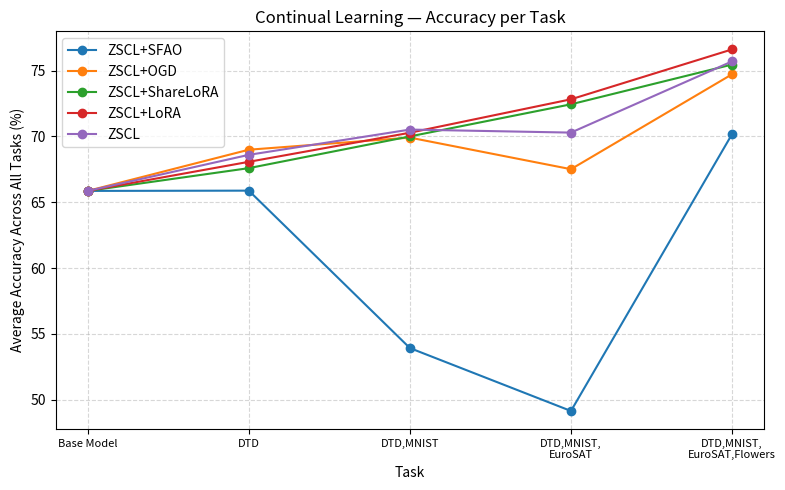

Here is the Python script that generated this plot:
import argparse
import matplotlib.pyplot as plt

parser = argparse.ArgumentParser()
parser.add_argument("--log", action="store_true", help="Use logarithmic y-axis")
parser.add_argument("--log-base", type=float, default=10, help="Base for logarithmic scale (default: 10)")
args = parser.parse_args()

tasks = ["Base Model", "DTD", "DTD,MNIST", "DTD,MNIST,\nEuroSAT", "DTD,MNIST,\nEuroSAT,Flowers"]
finetune  = [65.39,  7.94,  7.35,  7.70,  4.75]
sfao      = [65.86, 65.88, 53.92, 49.14, 70.17]
ogd       = [65.86, 68.99, 69.91, 67.51, 74.72]
sharelora = [65.86, 67.59, 70.00, 72.44, 75.46]
lora      = [65.86, 68.07, 70.28, 72.82, 76.61]
zscl      = [65.86, 68.60, 70.52, 70.29, 75.70]

x = list(range(len(tasks)))

methods = {
    "ZSCL+SFAO":      sfao,
    "ZSCL+OGD":       ogd,
    "ZSCL+ShareLoRA": sharelora,
    "ZSCL+LoRA":      lora,
    "ZSCL":      zscl,
    # "Finetune":  finetune,
}

fig, ax = plt.subplots(figsize=(8, 5))

for name, values in methods.items():
    ax.plot(x, values, marker="o", label=name)

ax.set_xlabel("Task")
ax.set_ylabel("Average Accuracy Across All Tasks (%)")
ax.set_title("Continual Learning — Accuracy per Task")
ax.set_xticks(x)
ax.set_xticklabels(tasks, fontsize=8)
if args.log:
    ax.set_yscale("log", base=args.log_base)
ax.legend()
ax.grid(True, linestyle="--", alpha=0.5)

plt.tight_layout()
plt.savefig(r"a:\thesis\thesis\mtil\plotting\lineplot.png", dpi=150)
plt.show()
